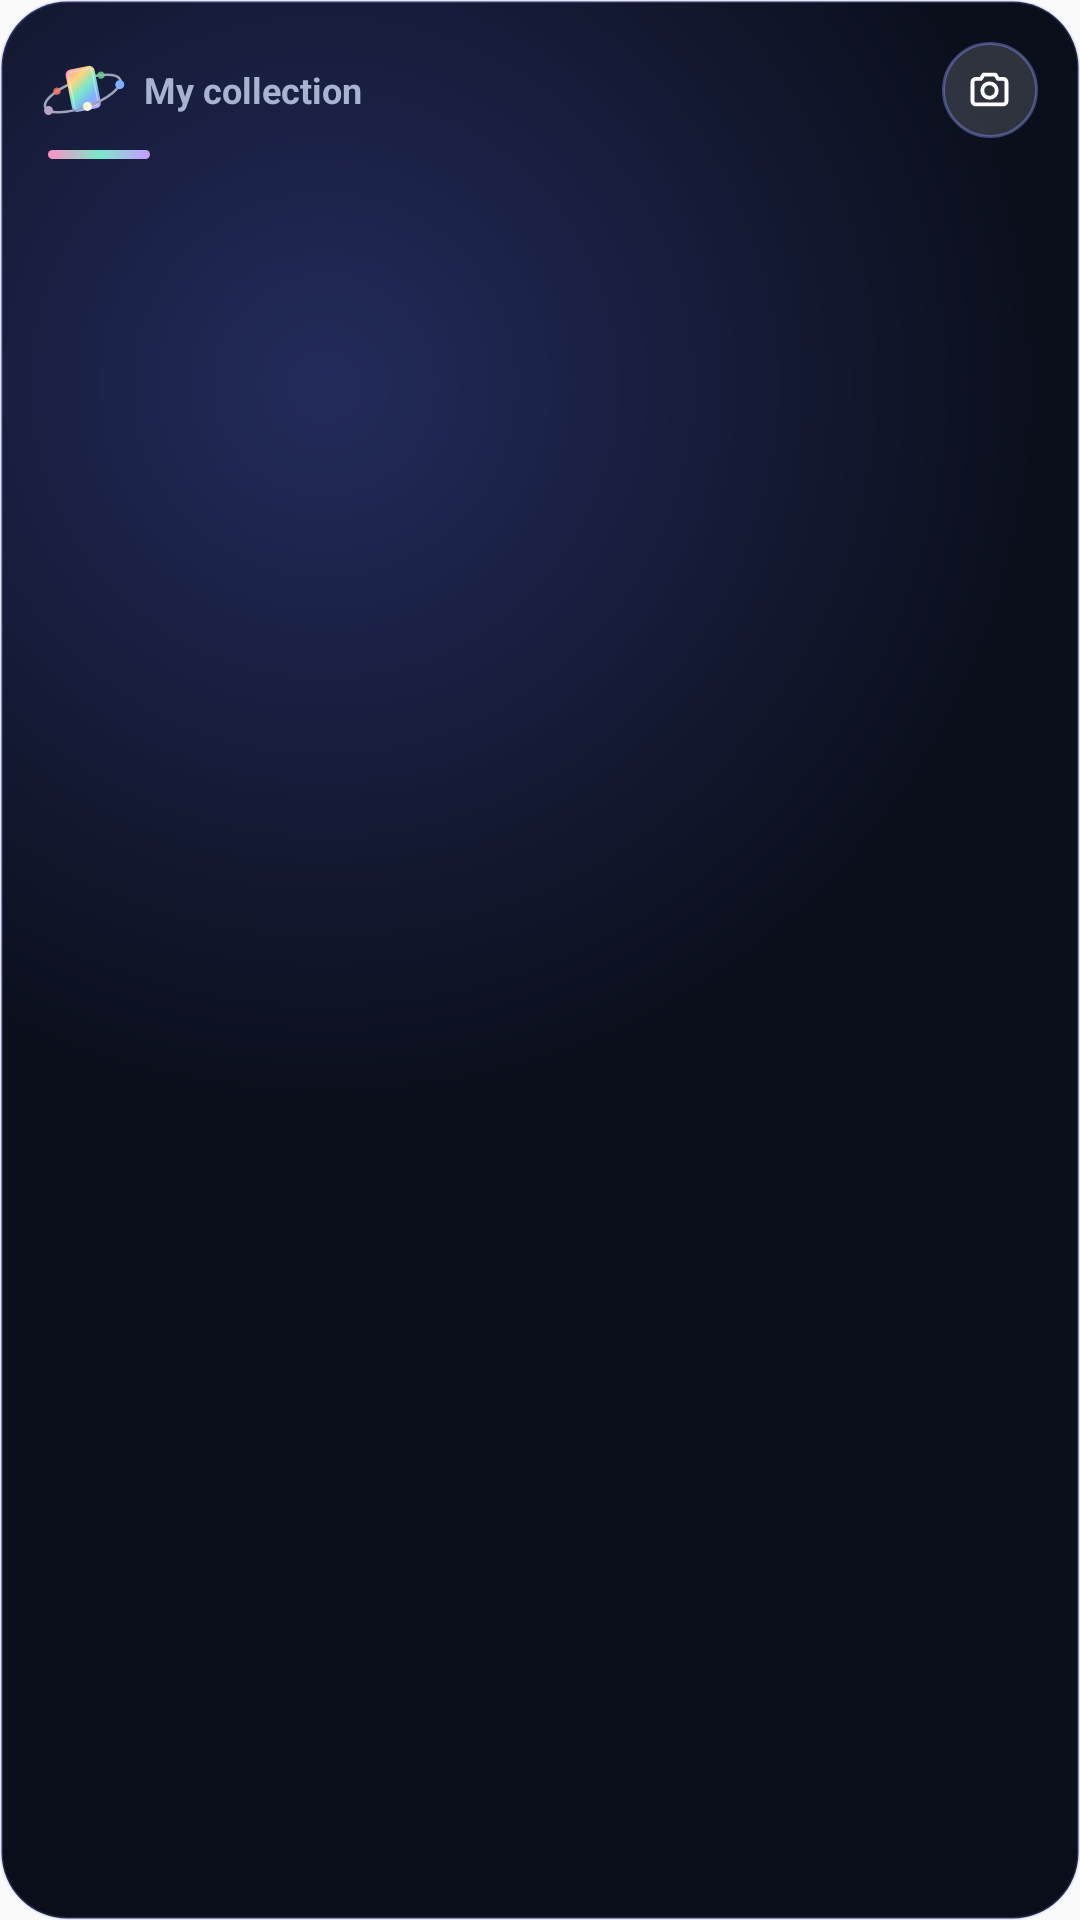

Write the Android layout XML for this screen, with the resource values it uses.
<!-- AndroidManifest.xml: application theme AppTheme -->
<!-- res/layout/widget_value.xml -->
<?xml version="1.0" encoding="utf-8"?>
<FrameLayout xmlns:android="http://schemas.android.com/apk/res/android"
    android:id="@android:id/background"
    android:layout_width="match_parent"
    android:layout_height="match_parent"
    android:background="@drawable/widget_bg"
    android:padding="14dp">

    <LinearLayout
        android:layout_width="match_parent"
        android:layout_height="match_parent"
        android:orientation="vertical">

        <LinearLayout
            android:layout_width="match_parent"
            android:layout_height="wrap_content"
            android:gravity="center_vertical"
            android:orientation="horizontal">

            <ImageView
                android:layout_width="28dp"
                android:layout_height="28dp"
                android:importantForAccessibility="no"
                android:src="@drawable/widget_logo" />

            
            <TextView
                android:id="@+id/widget_title"
                android:layout_width="0dp"
                android:layout_height="18dp"
                android:layout_marginStart="6dp"
                android:layout_weight="1"
                android:autoSizeMaxTextSize="12sp"
                android:autoSizeMinTextSize="9sp"
                android:autoSizeStepGranularity="1sp"
                android:autoSizeTextType="uniform"
                android:ellipsize="end"
                android:gravity="center_vertical|start"
                android:maxLines="1"
                android:text="@string/widget_title"
                android:textColor="#A9B3CF"
                android:textSize="12sp"
                android:textStyle="bold" />

            <FrameLayout
                android:id="@+id/widget_btn"
                android:layout_width="32dp"
                android:layout_height="32dp"
                android:layout_marginStart="4dp"
                android:background="@drawable/widget_btn_round">

                <ImageView
                    android:id="@+id/widget_btn_icon"
                    android:layout_width="17dp"
                    android:layout_height="17dp"
                    android:layout_gravity="center"
                    android:importantForAccessibility="no"
                    android:src="@drawable/widget_ic_scan" />
            </FrameLayout>
        </LinearLayout>

        <ImageView
            android:layout_width="34dp"
            android:layout_height="3dp"
            android:layout_marginStart="2dp"
            android:layout_marginTop="4dp"
            android:importantForAccessibility="no"
            android:scaleType="fitXY"
            android:src="@drawable/widget_foil" />

        <TextView
            android:id="@+id/widget_value"
            android:layout_width="match_parent"
            android:layout_height="0dp"
            android:layout_weight="1"
            android:autoSizeMaxTextSize="40sp"
            android:autoSizeMinTextSize="16sp"
            android:autoSizeStepGranularity="1sp"
            android:autoSizeTextType="uniform"
            android:fontFamily="sans-serif-black"
            android:gravity="bottom|start"
            android:includeFontPadding="false"
            android:maxLines="1"
            android:textColor="#FFFFFF"
            android:textSize="30sp" />

        <TextView
            android:id="@+id/widget_delta"
            android:layout_width="match_parent"
            android:layout_height="wrap_content"
            android:layout_marginTop="2dp"
            android:ellipsize="end"
            android:maxLines="1"
            android:textColor="#4FD1A1"
            android:textSize="13sp"
            android:textStyle="bold"
            android:visibility="gone" />

        <TextView
            android:id="@+id/widget_count"
            android:layout_width="match_parent"
            android:layout_height="wrap_content"
            android:layout_marginTop="1dp"
            android:ellipsize="end"
            android:maxLines="1"
            android:textColor="#C3C9FF"
            android:textSize="12sp" />

        <TextView
            android:id="@+id/widget_empty"
            android:layout_width="match_parent"
            android:layout_height="0dp"
            android:layout_weight="1"
            android:ellipsize="end"
            android:gravity="center_vertical"
            android:maxLines="4"
            android:text="@string/widget_empty"
            android:textColor="#C3C9FF"
            android:textSize="13sp"
            android:visibility="gone" />
    </LinearLayout>
</FrameLayout>
<!-- resources referenced by this layout -->
<resources>
  <!-- drawable widget_bg (drawable) -->
  <?xml version="1.0" encoding="utf-8"?>
  <shape xmlns:android="http://schemas.android.com/apk/res/android"
      android:shape="rectangle">
      <gradient
          android:centerX="0.3"
          android:centerY="0.2"
          android:endColor="#0B0F1C"
          android:gradientRadius="240dp"
          android:startColor="#232B5C"
          android:type="radial" />
      <corners android:radius="22dp" />
      <stroke
          android:width="1dp"
          android:color="#33929CFF" />
  </shape>
  <!-- drawable widget_btn_round (drawable) -->
  <?xml version="1.0" encoding="utf-8"?>
  <shape xmlns:android="http://schemas.android.com/apk/res/android"
      android:shape="oval">
      <solid android:color="#26FFFFFF" />
      <stroke
          android:width="1dp"
          android:color="#66929CFF" />
  </shape>
  <!-- drawable widget_foil (drawable) -->
  <?xml version="1.0" encoding="utf-8"?>
  <shape xmlns:android="http://schemas.android.com/apk/res/android"
      android:shape="rectangle">
      <gradient
          android:angle="0"
          android:centerColor="#7BE8C8"
          android:endColor="#C79BFF"
          android:startColor="#FF8FC3"
          android:type="linear" />
      <corners android:radius="2dp" />
  </shape>
  <!-- drawable widget_ic_scan (drawable) -->
  <?xml version="1.0" encoding="utf-8"?>
  <vector xmlns:android="http://schemas.android.com/apk/res/android"
      android:width="24dp"
      android:height="24dp"
      android:viewportWidth="24"
      android:viewportHeight="24">
      <path
          android:fillColor="#00000000"
          android:pathData="M4,8.5A1.5,1.5 0 0,1 5.5,7H8l1.2,-2h5.6L16,7h2.5A1.5,1.5 0 0,1 20,8.5v9a1.5,1.5 0 0,1 -1.5,1.5h-13A1.5,1.5 0 0,1 4,17.5z"
          android:strokeColor="#FFFFFFFF"
          android:strokeLineJoin="round"
          android:strokeWidth="1.8" />
      <path
          android:fillColor="#00000000"
          android:pathData="M8.6,12.5a3.4,3.4 0 1,0 6.8,0a3.4,3.4 0 1,0 -6.8,0"
          android:strokeColor="#FFFFFFFF"
          android:strokeWidth="1.8" />
  </vector>
  <!-- drawable widget_logo: vector/xml drawable (drawable, 3566 chars, omitted) -->
  <string name="widget_empty">Open Mana Orbit to show your collection</string>
  <string name="widget_title">My collection</string>
  <style name="AppTheme" parent="Theme.AppCompat.Light.DarkActionBar">
          
          <item name="colorPrimary">@color/colorPrimary</item>
          <item name="colorPrimaryDark">@color/colorPrimaryDark</item>
          <item name="colorAccent">@color/colorAccent</item>
      </style>
  <!-- not gathered from this repository: default colours our renderer supplied (Android Studio template values) -->
  <color name="colorPrimary">#FF6200EE</color>
  <color name="colorPrimaryDark">#FF3700B3</color>
  <color name="colorAccent">#FF03DAC5</color>
</resources>
